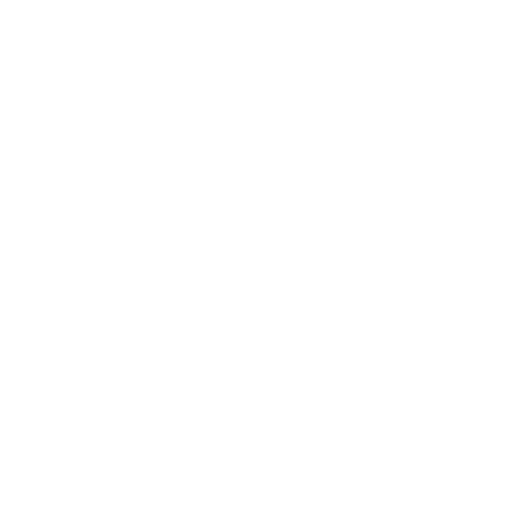
t = 0.00 s
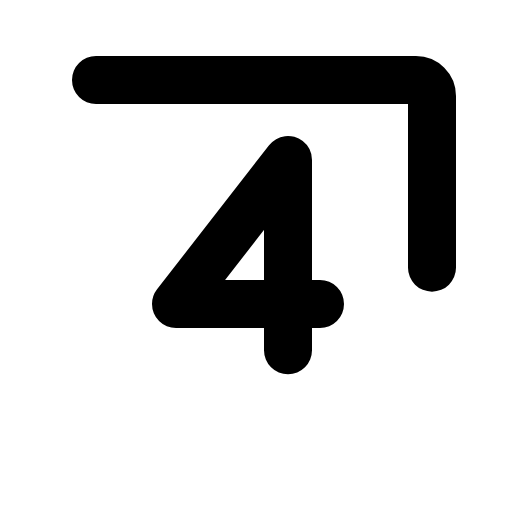
t = 0.38 s
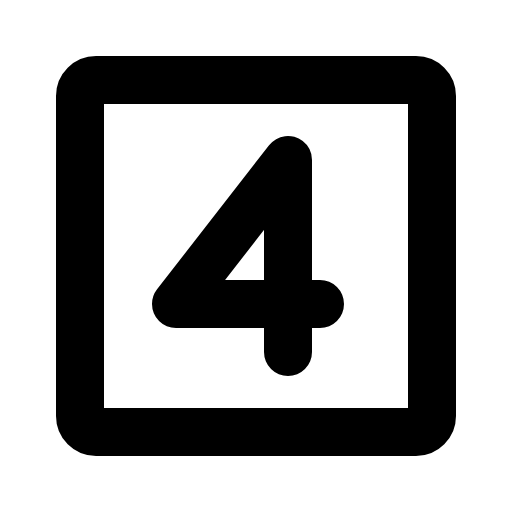
t = 1.13 s
t = 1.50 s: frame unchanged from t = 1.13 s, image omitted
t = 1.88 s: frame unchanged from t = 1.13 s, image omitted
t = 2.63 s: frame unchanged from t = 1.13 s, image omitted

The animated SVG that drew these frames (rendered in a browser with its animation timeline set to each time). Animation: 1 CSS @keyframes rule; one cycle of 3.00 s, repeats indefinitely.

<svg xmlns="http://www.w3.org/2000/svg" viewBox="0 0 256 256">
  <style>
    .draw-line {
      stroke-dasharray: 2000;
      stroke-dashoffset: 0;
    }
    svg:hover .draw-line {
      animation: phosphor-draw-in 3s ease-in-out infinite alternate;
    }
    @keyframes phosphor-draw-in {
      0%   { stroke-dashoffset: 2000; }
      50%  { stroke-dashoffset: 0; }
      100% { stroke-dashoffset: 0; }
    }
  </style><rect width="256" height="256" fill="none"/><rect x="40" y="40" width="176" height="176" rx="8" fill="none" stroke="currentColor" stroke-linecap="round" stroke-linejoin="round" stroke-width="24" class="draw-line"/><polyline points="160 152 88 152 144 80 144 176" fill="none" stroke="currentColor" stroke-linecap="round" stroke-linejoin="round" stroke-width="24" class="draw-line"/></svg>
